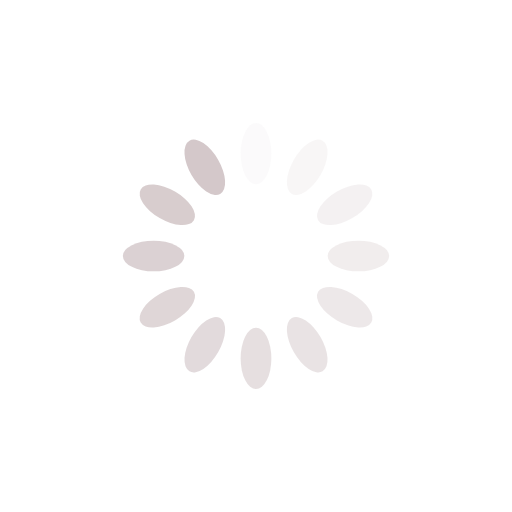
t = 0.00 s
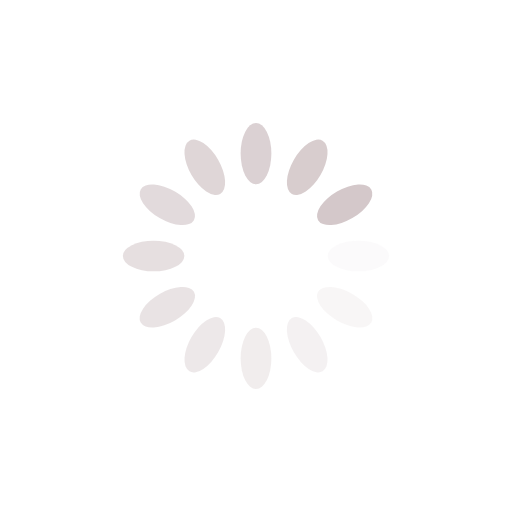
t = 0.25 s
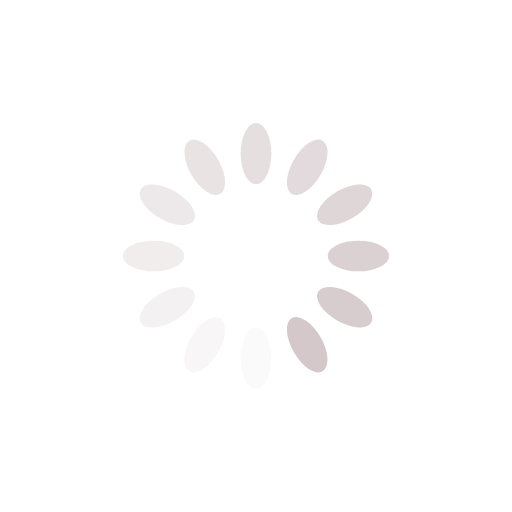
t = 0.50 s
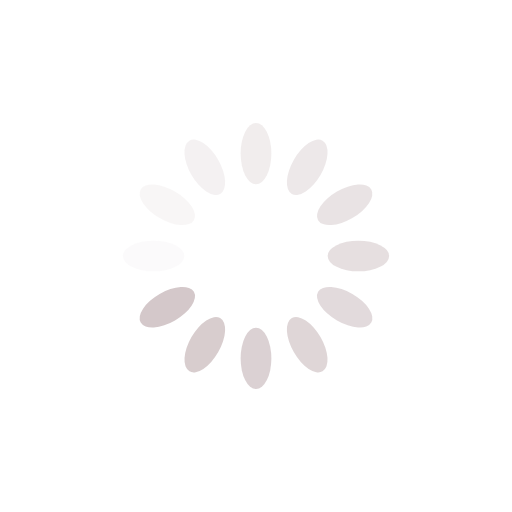
t = 0.75 s

The animated SVG that drew these frames (rendered in a browser with its animation timeline set to each time). Animation: 12 SMIL elements (animate=12); one cycle of 1.00 s, repeats indefinitely.

<svg xmlns="http://www.w3.org/2000/svg" viewBox="0 0 100 100" preserveAspectRatio="xMidYMid" width="60" height="60" style="shape-rendering: auto; display: block; background: transparent;" xmlns:xlink="http://www.w3.org/1999/xlink"><g><g transform="rotate(0 50 50)">
  <rect fill="#d4c8ca" height="12" width="6" ry="6" rx="3" y="24" x="47">
    <animate repeatCount="indefinite" begin="-0.9166666666666666s" dur="1s" keyTimes="0;1" values="1;0" attributeName="opacity"></animate>
  </rect>
</g><g transform="rotate(30 50 50)">
  <rect fill="#d4c8ca" height="12" width="6" ry="6" rx="3" y="24" x="47">
    <animate repeatCount="indefinite" begin="-0.8333333333333334s" dur="1s" keyTimes="0;1" values="1;0" attributeName="opacity"></animate>
  </rect>
</g><g transform="rotate(60 50 50)">
  <rect fill="#d4c8ca" height="12" width="6" ry="6" rx="3" y="24" x="47">
    <animate repeatCount="indefinite" begin="-0.75s" dur="1s" keyTimes="0;1" values="1;0" attributeName="opacity"></animate>
  </rect>
</g><g transform="rotate(90 50 50)">
  <rect fill="#d4c8ca" height="12" width="6" ry="6" rx="3" y="24" x="47">
    <animate repeatCount="indefinite" begin="-0.6666666666666666s" dur="1s" keyTimes="0;1" values="1;0" attributeName="opacity"></animate>
  </rect>
</g><g transform="rotate(120 50 50)">
  <rect fill="#d4c8ca" height="12" width="6" ry="6" rx="3" y="24" x="47">
    <animate repeatCount="indefinite" begin="-0.5833333333333334s" dur="1s" keyTimes="0;1" values="1;0" attributeName="opacity"></animate>
  </rect>
</g><g transform="rotate(150 50 50)">
  <rect fill="#d4c8ca" height="12" width="6" ry="6" rx="3" y="24" x="47">
    <animate repeatCount="indefinite" begin="-0.5s" dur="1s" keyTimes="0;1" values="1;0" attributeName="opacity"></animate>
  </rect>
</g><g transform="rotate(180 50 50)">
  <rect fill="#d4c8ca" height="12" width="6" ry="6" rx="3" y="24" x="47">
    <animate repeatCount="indefinite" begin="-0.4166666666666667s" dur="1s" keyTimes="0;1" values="1;0" attributeName="opacity"></animate>
  </rect>
</g><g transform="rotate(210 50 50)">
  <rect fill="#d4c8ca" height="12" width="6" ry="6" rx="3" y="24" x="47">
    <animate repeatCount="indefinite" begin="-0.3333333333333333s" dur="1s" keyTimes="0;1" values="1;0" attributeName="opacity"></animate>
  </rect>
</g><g transform="rotate(240 50 50)">
  <rect fill="#d4c8ca" height="12" width="6" ry="6" rx="3" y="24" x="47">
    <animate repeatCount="indefinite" begin="-0.25s" dur="1s" keyTimes="0;1" values="1;0" attributeName="opacity"></animate>
  </rect>
</g><g transform="rotate(270 50 50)">
  <rect fill="#d4c8ca" height="12" width="6" ry="6" rx="3" y="24" x="47">
    <animate repeatCount="indefinite" begin="-0.16666666666666666s" dur="1s" keyTimes="0;1" values="1;0" attributeName="opacity"></animate>
  </rect>
</g><g transform="rotate(300 50 50)">
  <rect fill="#d4c8ca" height="12" width="6" ry="6" rx="3" y="24" x="47">
    <animate repeatCount="indefinite" begin="-0.08333333333333333s" dur="1s" keyTimes="0;1" values="1;0" attributeName="opacity"></animate>
  </rect>
</g><g transform="rotate(330 50 50)">
  <rect fill="#d4c8ca" height="12" width="6" ry="6" rx="3" y="24" x="47">
    <animate repeatCount="indefinite" begin="0s" dur="1s" keyTimes="0;1" values="1;0" attributeName="opacity"></animate>
  </rect>
</g><g></g></g><!-- [ldio] generated by https://loading.io --></svg>